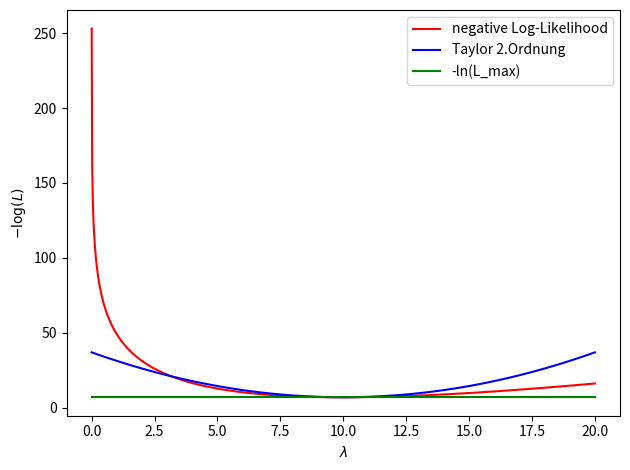

Write Python code to recreate this figure. (Note: this script raises an exception after producing the figure.)
import numpy as np
import math
import matplotlib.pyplot as plt
import csv
from scipy.sparse import diags
from scipy.stats import sem

#27a+d)
def loglike(x):
    return 3*x-30*np.log(x)+np.log(float(math.factorial(8)*math.factorial(9)*math.factorial(13)))

def tayloglike(x):
    return 30*(1-np.log(10))+np.log(float(math.factorial(8)*math.factorial(9)*math.factorial(13)))+0.3*(x-10)**2

x=np.linspace(0.001,20,1000)
plt.plot(x, loglike(x), 'r-', label='negative Log-Likelihood')
plt.plot(x, tayloglike(x), 'b-', label='Taylor 2.Ordnung')
plt.plot(x, 30*(1-np.log(10))+np.log(float(math.factorial(8)*math.factorial(9)*math.factorial(13)))+0*x,'g-',label='-ln(L_max)')
plt.legend(loc='best')
plt.xlabel(r'$\lambda$')
plt.ylabel(r'$-\log(L)$')
plt.tight_layout()
plt.savefig('build/Likelihood.pdf')

#28)
def poly(x,a,b,c,d,e,f,g):
    return a*x**6+b*x**5+c*x**4+d*x**3+e*x**2+f*x+g
def MatA(x):
    f1 = np.ones(len(x))
    f2 = f1*x
    f3 = f2*x
    f4 = f3*x
    f5 = f4*x
    f6 = f5*x
    f7 = f6*x
    A = np.vstack((f1,f2,f3,f4,f5,f6,f7)).T
    return A
def readexcel(filename,part):
    x = []
    y = []
    with open(filename, 'rt') as f:
        reader = csv.reader(f)
        for row in reader:
            x.append(row[0])
            if part=='a':
                y.append(row[1])
            else:
                y.append(row[1:51])
    x = x[1:]
    x = np.asarray(x)
    x = x.astype(np.float)
    if part=='a':
        y = y[1:]
        y = np.asarray(y)
        y = y.astype(np.float)
        return x, y
    else:
        y = np.delete(y,(0), axis=0)
        y = np.asarray(y)
        y = y.astype(np.float)
        sigma = np.zeros(len(x))
        newy = np.zeros(len(x))
        for i in range(0,y.shape[0]):
            newy[i] = np.mean(y[i])
            sigma[i] = sem(y[i])
        return x, newy, sigma

#a)
x,y = readexcel('aufg_a.csv','a')
s = len(x)
A = MatA(x)
koeff = np.dot(np.linalg.inv(A.T@A)@A.T, y)

print('Die bestimmten Koeffizienten a-g sind:')
print(koeff[::-1])
xplot = np.linspace(0,8)
plt.clf()
plt.plot(x,y,'rx', label='Messwerte')
plt.plot(xplot,poly(xplot,*koeff[::-1]),'b-',label='Gefittetes Polynom')
plt.legend(loc='best')
plt.xlabel(r'$x$')
plt.ylabel(r'$y$')
plt.tight_layout()
plt.savefig('build/polyfit.pdf')

#b)
lambdaa = np.array([0.1,0.3,0.7,3,10])
C = -2*np.ones(s)
C[0] = C[s-1] = -1
dia = [C, np.ones(s-1), np.ones(s-1)]
C = diags(dia, [0,1,-1]).toarray()
T = C@A
koeff_new = []
for i in lambdaa:
    koeff_new.append(np.dot(np.linalg.inv(A.T@A+i*T.T@T)@A.T, y))
koeff_new = np.asarray(koeff_new)

print('Die mit verschiedenen Regularisierungen bestimmten Koeffizienten a-g sind:')
print('lambda=0.1:')
print(koeff_new[0][::-1])
print('lambda=0.3:')
print(koeff_new[1][::-1])
print('lambda=0.7:')
print(koeff_new[2][::-1])
print('lambda=3:')
print(koeff_new[3][::-1])
print('lambda=10:')
print(koeff_new[4][::-1])
plt.clf()
plt.plot(x, y, 'rx', label='Messwerte')
plt.plot(xplot, poly(xplot, *koeff_new[0][::-1]), label=r'$\lambda=0{,}1$')
plt.plot(xplot, poly(xplot, *koeff_new[1][::-1]), label=r'$\lambda=0{,}3$')
plt.plot(xplot, poly(xplot, *koeff_new[2][::-1]), label=r'$\lambda=0{,}7$')
plt.plot(xplot, poly(xplot, *koeff_new[3][::-1]), label=r'$\lambda=3$')
plt.plot(xplot, poly(xplot, *koeff_new[4][::-1]), label=r'$\lambda=10$')
plt.legend(loc='best')
plt.ylim(0.025,0.2)
plt.xlabel(r'$x$')
plt.ylabel(r'$y$')
plt.tight_layout()
plt.savefig('build/lambdas.pdf')
#c)
x,y,sigma = readexcel('aufg_c.csv','c')
W = np.diag(1/sigma**2*np.ones(s))
a = np.dot(np.linalg.inv(A.T@W@A)@A.T@W, y)
print('Die bestimmten Koeffizienten a-g sind:')
print(a[::-1])

plt.clf()
plt.plot(x, y, 'rx', label='Messwerte')
plt.plot(xplot, poly(xplot, *a[::-1]), label='Weighted-Squares-Fit')
plt.legend(loc='best')
plt.xlabel(r'$x$')
plt.ylabel(r'$y$')
plt.tight_layout()
plt.savefig('build/WSquared.pdf')
